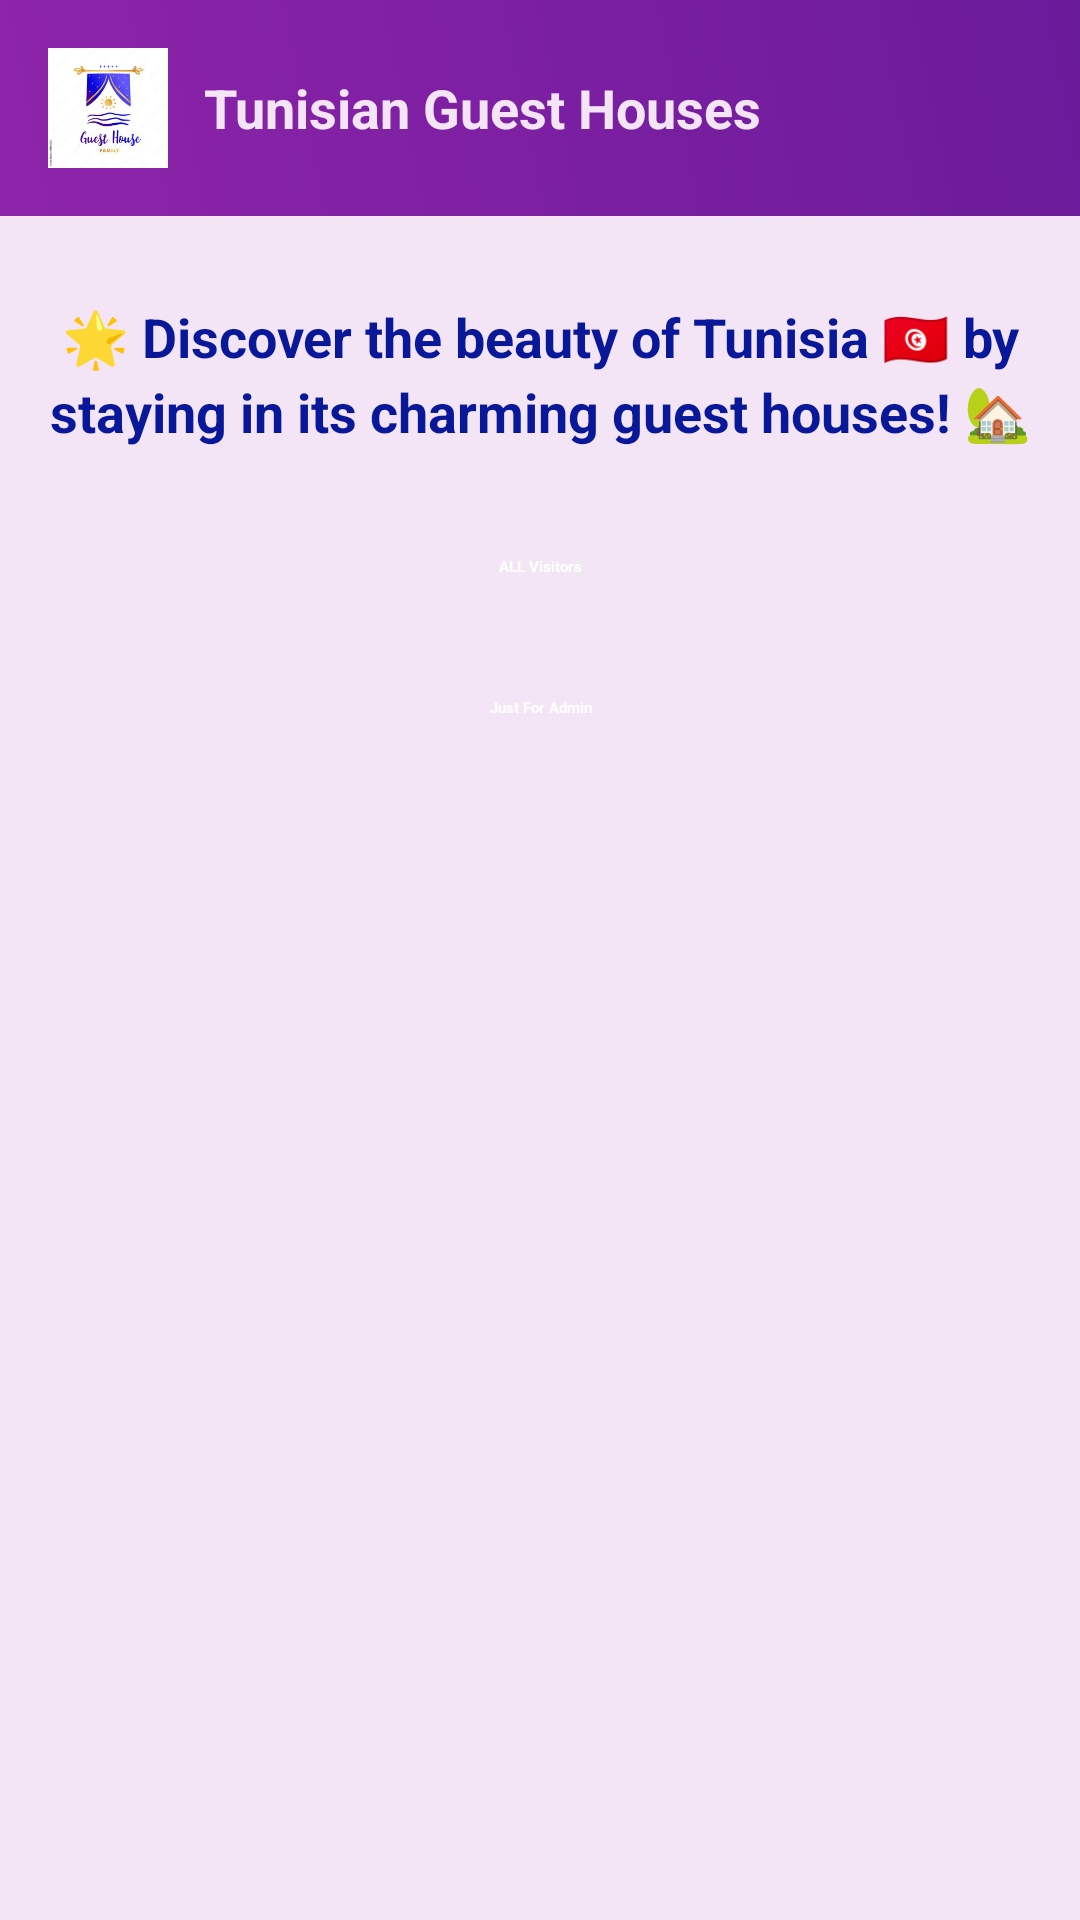

This screen was rendered from an Android layout file. Write that file and the resources it references.
<!-- AndroidManifest.xml: activity theme Theme.MyApplication -->
<!-- res/layout/activity_main.xml -->
<?xml version="1.0" encoding="utf-8"?>
<LinearLayout
    xmlns:android="http://schemas.android.com/apk/res/android"
    xmlns:app="http://schemas.android.com/apk/res-auto"
    xmlns:tools="http://schemas.android.com/tools"
    android:layout_width="match_parent"
    android:layout_height="match_parent"
    android:orientation="vertical"
    android:fitsSystemWindows="true"
    tools:context=".MainActivity">

    
    <LinearLayout
        android:layout_width="match_parent"
        android:layout_height="wrap_content"
        android:orientation="horizontal"
        android:background="@drawable/toolbar_gradient"
        android:padding="16dp"
        android:gravity="center_vertical">

        
        <ImageView
            android:layout_width="40dp"
            android:layout_height="40dp"
            android:layout_marginEnd="12dp"
            android:contentDescription="Logo"
            android:src="@drawable/logo"
            android:scaleType="centerCrop" />

        
        <TextView
            android:layout_width="0dp"
            android:layout_height="wrap_content"
            android:layout_weight="1"
            android:text="Tunisian Guest Houses"

            android:textColor="@color/light_background"
            android:textSize="18sp"
            android:textStyle="bold"
            android:lineSpacingExtra="4dp" />
    </LinearLayout>

    
    <LinearLayout
        android:layout_width="match_parent"
        android:layout_height="match_parent"
        android:orientation="vertical"
        android:background="@color/light_background"
        android:padding="16dp">

        
        <TextView
            android:layout_width="match_parent"
            android:layout_height="wrap_content"
            android:layout_marginTop="12dp"
            android:layout_marginBottom="8dp"
            android:text="@string/next"
            android:textAlignment="center"
            android:textColor="@color/bleue"
            android:textSize="18sp"
            android:textStyle="bold"
            android:lineSpacingExtra="4dp" />
        <Button
            android:id="@+id/allVisitorButton"
            android:layout_width="match_parent"
            android:layout_height="wrap_content"
            android:text="ALL Visitors"
            android:textColor="@android:color/white"
            android:backgroundTint="@color/secondaryColor"
            android:layout_marginTop="16dp"
            android:padding="12dp"
            android:gravity="center"
            android:textStyle="bold" />

        <Button
            android:id="@+id/justForAdminButton"
            android:layout_width="match_parent"
            android:layout_height="wrap_content"
            android:text="Just For Admin"
            android:textColor="@android:color/white"
            android:backgroundTint="@color/secondaryColor"
            android:layout_marginTop="16dp"
            android:padding="12dp"
            android:gravity="center"
            android:textStyle="bold" />
    </LinearLayout>

    </LinearLayout>
<!-- resources referenced by this layout -->
<resources>
  <color name="bleue">#081899</color>
  <color name="light_background">#F3E5F5</color>
  <color name="secondaryColor">#FF9800</color>
  <!-- drawable logo: jpg bitmap (drawable, 8588 bytes) -->
  <!-- drawable toolbar_gradient (drawable) -->
  <?xml version="1.0" encoding="utf-8"?>
  
      <shape xmlns:android="http://schemas.android.com/apk/res/android">
          <gradient
              android:angle="45"
              android:startColor="#8E24AA"
              android:endColor="#6A1B9A"
              android:type="linear" />
      </shape>
  <string name="next">
          🌟 Discover the beauty of Tunisia 🇹🇳 by staying in its charming guest houses! 🏡
      </string>
</resources>
